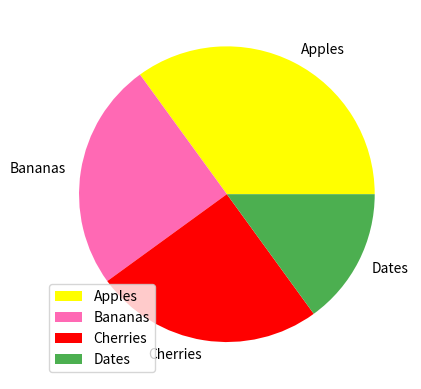

Reproduce this figure in Python.
import matplotlib.pyplot as plt
import numpy as np

# first
# xpoints = np.array([0, 1, 4, 6])
# ypoints = np.array([0, 7, 100, 250])
#
# plt.plot(xpoints, ypoints, 'o')
# plt.show()

# second
# ypoints = np.array([3, 8, 1, 10])

# plt.plot(ypoints, '*')
# plt.show()

# third
# ypoints = np.array([3, 8, 1, 10])
#
# plt.plot(ypoints, 'o:r')
# plt.show()

#forth
# ypoints = np.array([3, 8, 1, 10])
#
# plt.plot(ypoints, marker='o', ms=20, mec='hotpink')
# plt.show()

#fifth
# y1 = np.array([3, 8, 1, 10])
# y2 = np.array([6, 2, 7, 11])
#
# plt.plot(y1)
# plt.plot(y2)
#
# plt.show()

#sixth
# x = np.array([80, 85, 90, 95, 100, 105, 110, 115, 120, 125])
# y = np.array([240, 250, 260, 270, 280, 290, 300, 310, 320, 330])
#
# font1 = {'family':'serif','color':'blue','size':20}
# font2 = {'family':'serif','color':'darkred','size':15}
#
# plt.title("Sports Watch Data", fontdict=font1)
# plt.xlabel("Average Pulse", fontdict=font2)
# plt.ylabel("Calorie Burnage", fontdict=font2)
#
# plt.plot(x, y)
# plt.show()

# x = np.array(["A", "B", "C", "D"])
# y = np.array([3, 8, 1, 10])
#
# plt.bar(x, y, color="hotpink")
# plt.show()

# x = np.random.normal(170, 10, 250)
#
# plt.hist(x)
# plt.show()

# y = np.array([35, 25, 25, 15])
# mylabels = ["Apples", "Bananas", "Cherries", "Dates"]
#
# plt.pie(y, labels=mylabels)
# plt.show()

# y = np.array([35, 25, 25, 15])
# mylabels = ["Apples", "Bananas", "Cherries", "Dates"]
# myexplode = [0.2, 0, 0, 0]
#
# plt.pie(y, labels = mylabels, explode=myexplode, shadow=True)
# plt.show()

y = np.array([35, 25, 25, 15])
mylabels = ["Apples", "Bananas", "Cherries", "Dates"]
mycolors = ["yellow", "hotpink", "r", "#4CAF50"]

plt.pie(y, labels=mylabels, colors=mycolors)
plt.legend()
plt.show()






